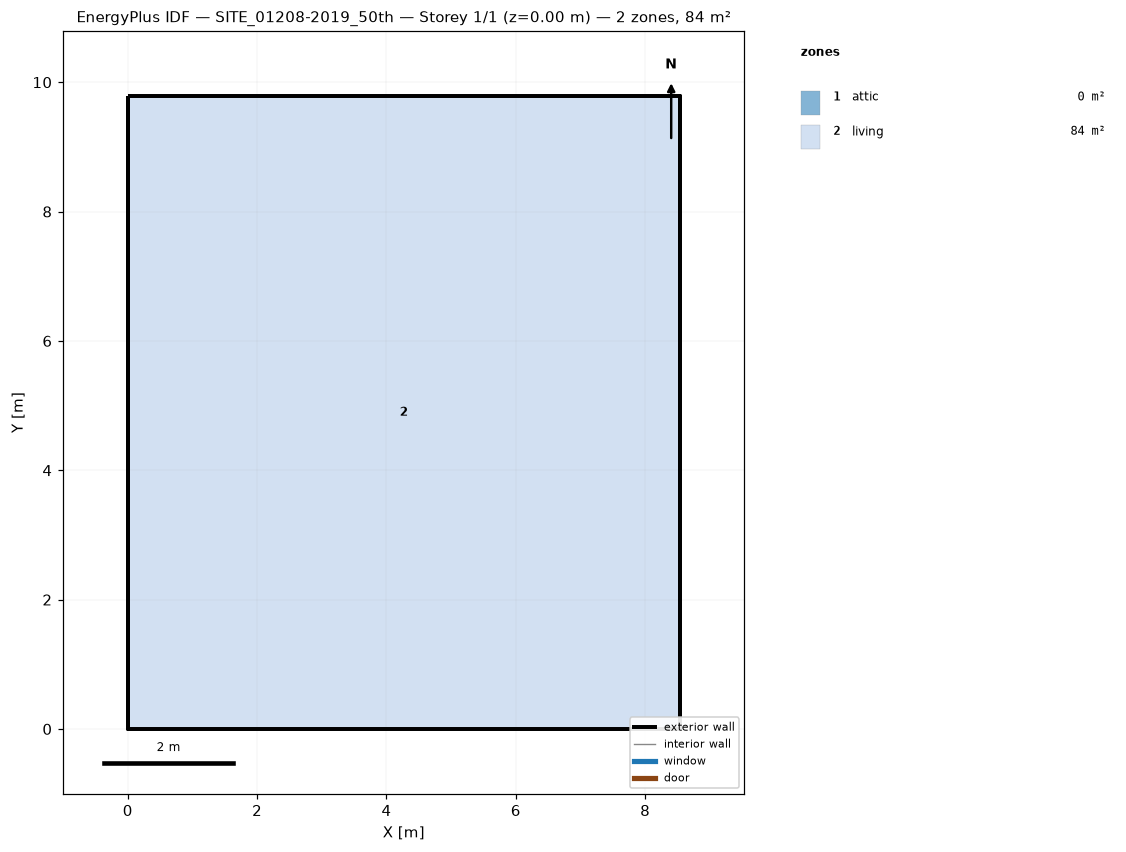
=== STOREY PLAN SPEC (per zone: floor XY polygon, exterior-wall plan segments, windows/doors) ===
zone 1: attic  (0.0 m²)
  exterior wall: (8.53, 0.00) – (8.53, 9.79) – (8.53, 4.89)  [14.7 m]
  exterior wall: (0.00, 9.79) – (0.00, 0.00) – (0.00, 4.89)  [14.7 m]
zone 2: living  (83.5 m²)
  floor: (0.00, 0.00) (0.00, 9.79) (8.53, 9.79) (8.53, 0.00)
  exterior wall: (0.00, 0.00) – (8.53, 0.00)  [8.5 m]
  exterior wall: (8.53, 0.00) – (8.53, 9.79)  [9.8 m]
  exterior wall: (8.53, 9.79) – (0.00, 9.79)  [8.5 m]
  exterior wall: (0.00, 9.79) – (0.00, 0.00)  [9.8 m]

=== DERIVED (storey summary) ===
Building: SITE_01208-2019_50th
Storey: 1 of 1  (floor level z = 0.00 m)
Storey gross floor area: 83.5 m²
Zones on this storey: 2
  - attic: floor 0.0 m²; exterior wall 29.4 m (16.0 m²); WWR 0.0%
  - living: floor 83.5 m²; exterior wall 36.6 m (219.9 m²); WWR 0.0%
Zone adjacency: (none detected)